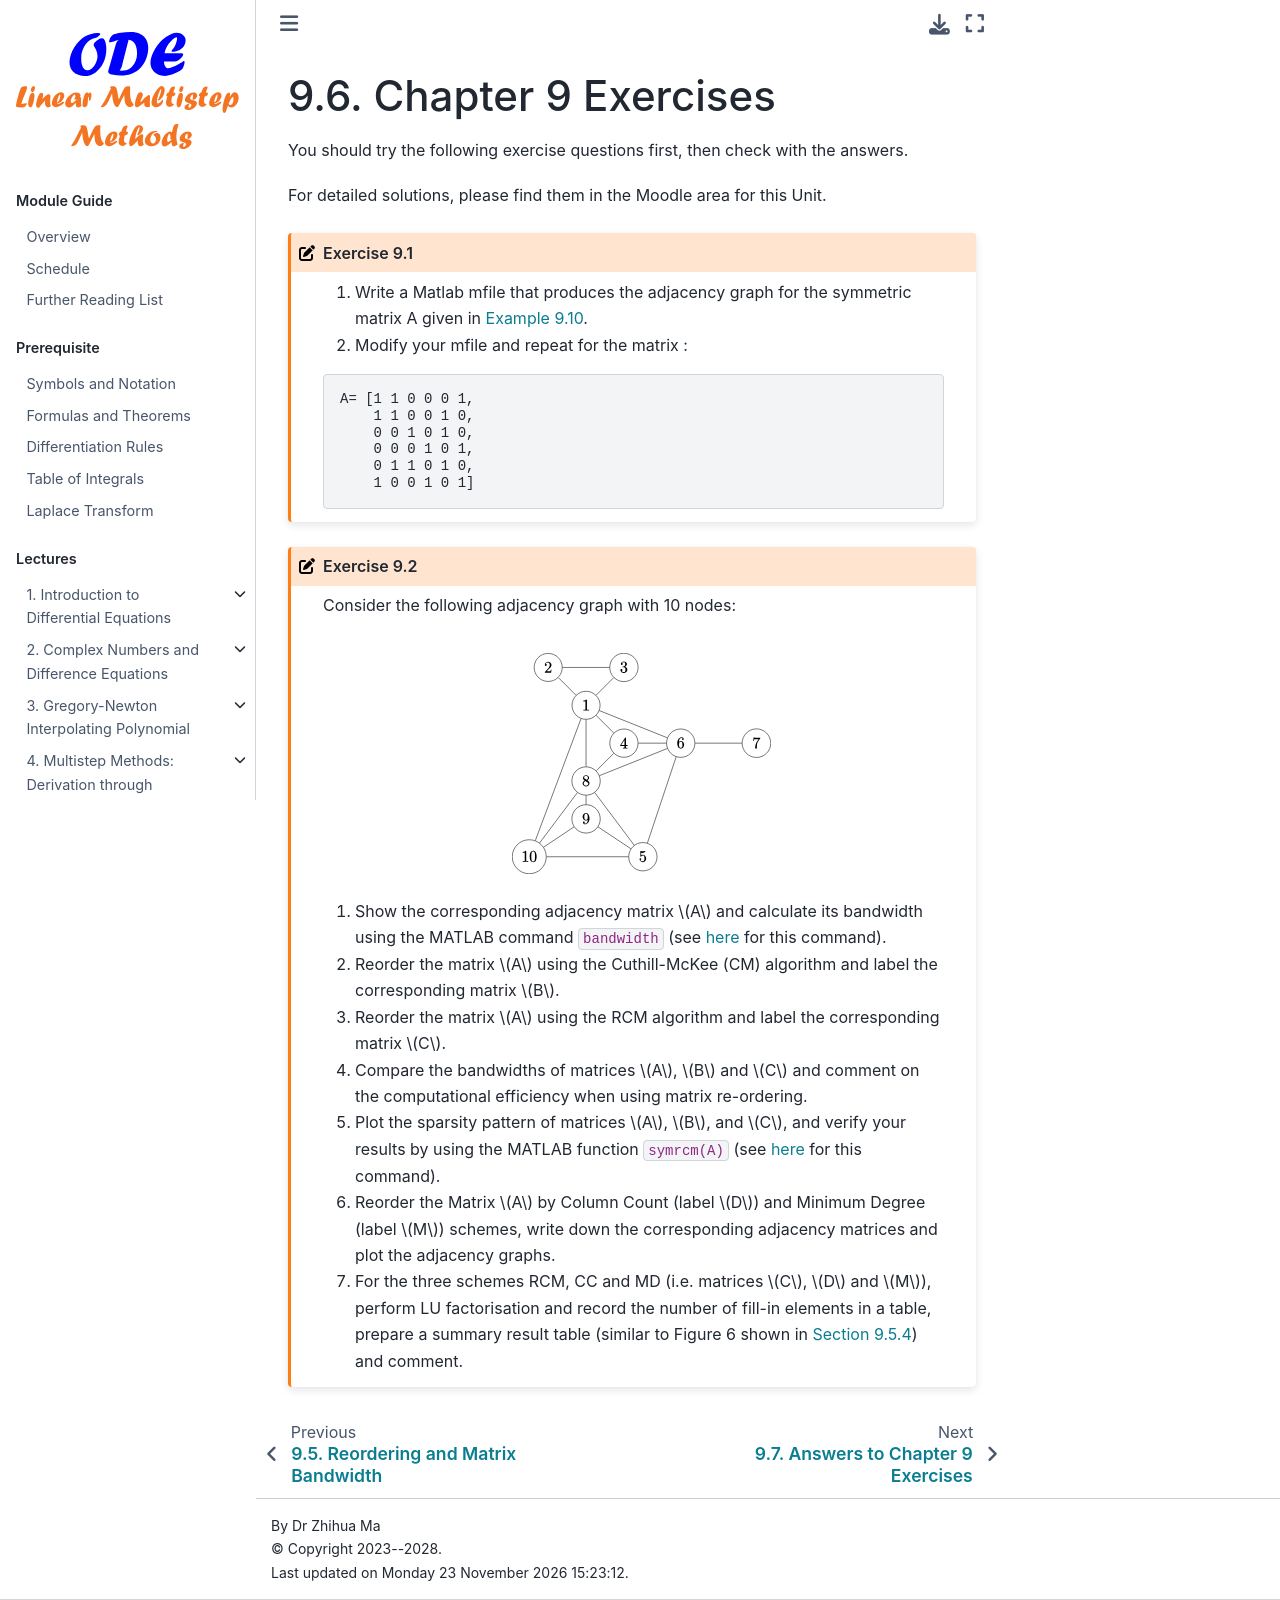

repository: zhihuammu/ODE-book · page: chaps/08/chap08_6_exercise.html · generator: jekyll

(chap:sparseMatrix:exercise)=
# Chapter 9 Exercises

You should try the following exercise questions first, then check with the answers. 

For detailed solutions, please find them in the Moodle area for this Unit.

::::{exercise}
:label: ex-ch08-q1

1. Write a Matlab mfile that produces the adjacency graph for the symmetric matrix A given in {prf:ref}`ch08-example-comparison`. 
    
2. Modify your mfile and repeat for the matrix :
    
```matlab
A= [1 1 0 0 0 1,
    1 1 0 0 1 0, 
    0 0 1 0 1 0,
    0 0 0 1 0 1, 
    0 1 1 0 1 0, 
    1 0 0 1 0 1]
```
::::

::::{exercise}
:label: ex-ch08-q2

Consider the following adjacency graph with 10 nodes:

```{tikz}
:include: /images/08/ch7ex3.tikz
```

1. Show the corresponding adjacency matrix $A$ and calculate its bandwidth using the MATLAB command `bandwidth` (see [here](https://uk.mathworks.com/help/matlab/ref/bandwidth.html?s_tid=srchtitle_site_search_1_bandwidth) for this command). 
    
2. Reorder the matrix $A$ using the Cuthill-McKee (CM) algorithm and label the corresponding matrix $B$. 
    
3. Reorder the matrix $A$ using the RCM algorithm and label the corresponding matrix $C$. 

4. Compare the bandwidths of matrices $A$, $B$ and $C$ and comment on the computational efficiency when using matrix re-ordering. 
    
5. Plot the sparsity pattern of matrices $A$, $B$, and $C$, and verify your results by using the MATLAB function `symrcm(A)` (see [here](https://uk.mathworks.com/help/matlab/ref/symrcm.html?searchHighlight=symrcm&s_tid=srchtitle_support_results_1_symrcm) for this command). 

6. Reorder the Matrix $A$ by Column Count (label $D$) and Minimum Degree (label $M$) schemes, write down the corresponding adjacency matrices and plot the adjacency graphs. 

7.  For the three schemes RCM, CC and MD (i.e. matrices $C$, $D$ and $M$), perform LU factorisation and record the number of fill-in elements in a table, prepare a summary result table (similar to Figure 6 shown in {numref}`chap08:reorder:comparsion`) and comment.
::::

<!-- ::::{exercise}
Repeat question 2 with the following adjacency graph with 9 nodes.

```{tikz}
:include: /images/08/ch7ex2v2.tikz
```

Calculate the storage in units of bytes for the full and sparse
matrix $A$ and the reordered Matrices $D$ (Column Count) and $M$
(Minimum Degree), and comment.
:::: -->
